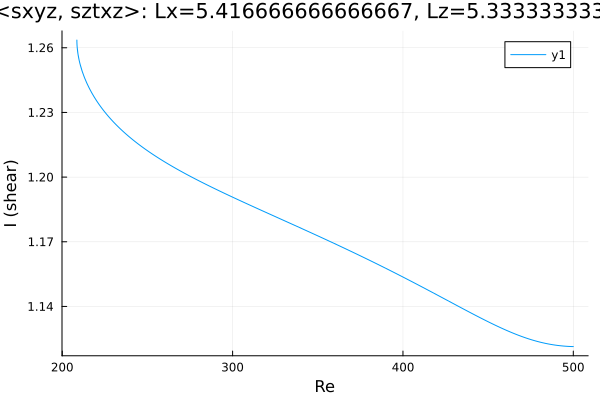

Values plotted in this chart, from the file beside it:
Re, shear
500.0, 1.121
499.2, 1.121
497.8, 1.121
497.8, 1.121
496.4, 1.122
494.9, 1.122
493.5, 1.122
492.1, 1.122
490.7, 1.122
489.3, 1.122
487.9, 1.122
486.5, 1.122
485, 1.123
483.6, 1.123
482.2, 1.123
480.8, 1.123
479.4, 1.124
478, 1.124
476.6, 1.124
475.1, 1.125
473.7, 1.125
472.3, 1.125
470.9, 1.126
469.5, 1.126
468.1, 1.127
466.7, 1.127
465.3, 1.127
463.9, 1.128
462.4, 1.128
461, 1.129
459.6, 1.129
458.2, 1.13
456.8, 1.13
455.4, 1.131
454, 1.131
452.5, 1.132
451.1, 1.132
449.7, 1.133
448.3, 1.134
446.9, 1.134
445.5, 1.135
444.1, 1.135
442.6, 1.136
441.2, 1.136
439.8, 1.137
438.4, 1.138
437, 1.138
435.6, 1.139
434.2, 1.139
432.7, 1.14
431.3, 1.141
429.9, 1.141
428.5, 1.142
427.1, 1.142
425.7, 1.143
424.3, 1.144
422.8, 1.144
421.4, 1.145
420, 1.145
418.6, 1.146
... 437 more rows
